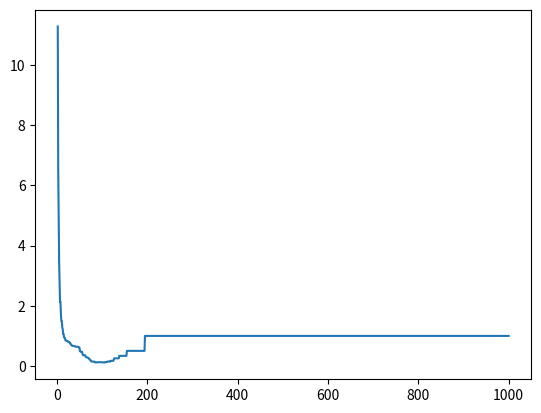

Generate this figure with matplotlib:
import numpy as np
import pandas as pd
import matplotlib.pyplot as plt
import sys

def sphere_func(D, X, i):
    ans = 0
    for d in range(D):
        Xd = X[i][d]
        ans += Xd ** 2
    return ans

def rastringin_func(D, X, i):
    ans = 0
    for d in range(D):
        Xd = X[i][d]
        ans += ((Xd**2) - 10*np.cos(2*np.pi*Xd) + 10)
    return ans

def main(D, fx):
    M = 30               # 粒子数
    c = 1.494            # PSOのパラメータ
    w = 0.729            # PSOのパラメータ
    Tmax = 1000          # 最大繰り返し回数
    Cr = 1e-5            # 終了条件
    x_min, x_max = -5, 5 # 範囲

    X = (x_max - x_min) * np.random.rand(M,D) + x_min # 位置
    V = np.zeros((M,D)) # 速度
    F = np.zeros(M)     # 評価関数を格納
    Fp = np.full(M, float('inf'))      # pbest
    Xp = np.full((M, D), float('inf'))
    Fg = float('inf')                  # gbest
    Xg = np.full(D, float('inf'))

    plot_t_list = []
    plot_fg_list = []

    for t in range(1, Tmax+1):
        plot_t_list.append(t)
        plot_fg_list.append(Fg)
        for i in range(M):
            if fx == 'sphere':
                F[i] = sphere_func(D, X, i)
            elif fx == 'rastrigin':
                F[i] = rastringin_func(D, X, i)
            else:
                print('引数fxが間違っています')

            if F[i] < Fp[i]:
                Fp[i] = F[i]
                Xp[i] = X[i]
                if Fp[i] < Fg:
                    Fg = Fp[i]
                    Xg = X[i]
        
        if Fg < Cr:
            break
        for i in range(M):
            r1 = np.random.rand()
            r2 = np.random.rand()
            V[i] = w*V[i] + c*r1*(Xp[i] - X[i]) + c*r2*(Xg - X[i])
            X[i] = X[i] + V[i]

    print(F)       
    return t, Fg, plot_t_list, plot_fg_list

if __name__ == "__main__":
    D_list = [2]     # 解の次元
    fx_list = ['sphere', 'rastrigin']

    time_list = np.array([])
    fg_list = np.array([])
    
    ans_d_list = []
    ans_fx_list = []
    ans_fg_mean_list = []
    ans_fg_var_list = []
    ans_time_mean_list = []

    ans_plot_t_mean_list = []
    ans_plot_fg_mean_list = []
    
    df = pd.DataFrame(columns=['d', 'fx_type', 'fg_mean', 'fg_var', 'time_mean'])
    
    for d in D_list:
        for fx in fx_list:
            t_df = pd.DataFrame()
            fg_df = pd.DataFrame()
            print(d, fx)
            for i in range(10): 
                t, Fg, plot_t_list, plot_fg_list = main(d, fx)
                time_list = np.append(time_list, t)
                fg_list = np.append(fg_list, Fg)
                t_df = pd.concat([t_df, pd.Series(plot_t_list)], axis=1)
                fg_df = pd.concat([fg_df, pd.Series(plot_fg_list)], axis=1)
                
            ans_d_list.append(d)
            ans_fx_list.append(fx)
            ans_fg_mean_list.append(fg_list.mean())
            ans_fg_var_list.append(fg_list.var())
            ans_time_mean_list.append(time_list.mean())
            ans_plot_t_mean_list.append(t_df.T.mean())
            ans_plot_fg_mean_list.append(fg_df.T.mean())
            # [print(t, f) for t, f in zip(t_df.T.mean(), fg_df.T.mean())]

    df['d'] = ans_d_list
    df['fx_type'] = ans_fx_list
    df['fg_mean'] = ['{:.3e}'.format(m) for m in ans_fg_mean_list]
    df['fg_var'] = ['{:.3e}'.format(v) for v in ans_fg_var_list]
    df['time_mean'] = ans_time_mean_list

    # df.to_csv('pso.csv')
    print(df)
    
    plt.plot(ans_plot_t_mean_list[1], ans_plot_fg_mean_list[1])
    plt.show()